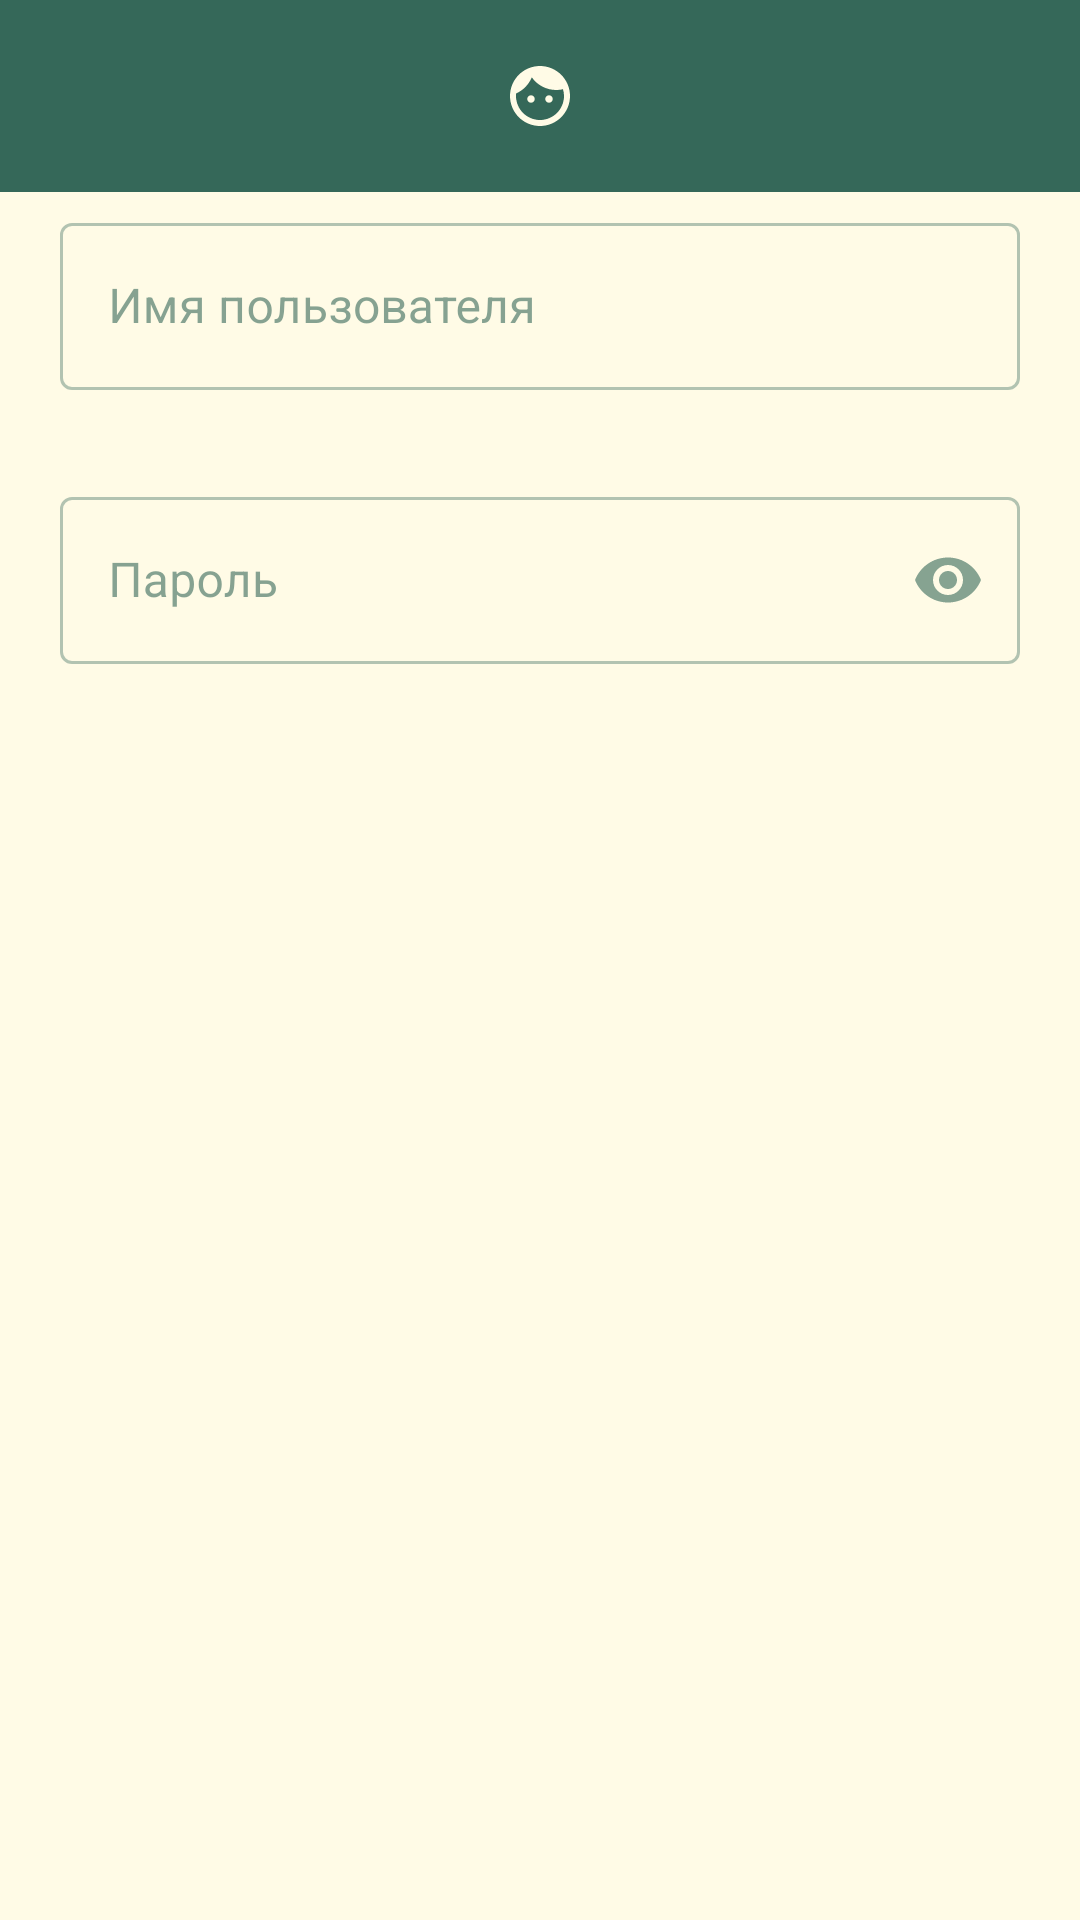

Write the Android layout XML for this screen, with the resource values it uses.
<!-- AndroidManifest.xml: application theme AppTheme -->
<!-- res/layout/dialog_signin.xml -->
<?xml version="1.0" encoding="utf-8"?>
<LinearLayout xmlns:android="http://schemas.android.com/apk/res/android"
    xmlns:tools="http://schemas.android.com/tools"
    android:layout_width="match_parent"
    android:layout_height="match_parent"
    xmlns:app="http://schemas.android.com/apk/res-auto"
    android:orientation="vertical"
    android:background="@color/colorBackground">
    <ImageView
        android:layout_width="match_parent"
        android:layout_height="64dp"
        android:background="@color/colorPrimaryDark"
        android:contentDescription="@string/app_name"
        android:scaleType="center"
        android:src="@drawable/ic_face_24px" />


    <com.google.android.material.textfield.TextInputLayout
        android:id="@+id/username"
        android:layout_marginHorizontal="20dp"
        android:layout_marginVertical="5dp"
        android:layout_width="match_parent"
        android:layout_height="wrap_content"
        android:hint="@string/username"
        app:errorEnabled="true"
        style="@style/Widget.MaterialComponents.TextInputLayout.OutlinedBox">

        <com.google.android.material.textfield.TextInputEditText
            android:id="@+id/username_text"
            android:layout_width="match_parent"
            android:layout_height="wrap_content"
            android:textColor="#356859" />

    </com.google.android.material.textfield.TextInputLayout>
    <com.google.android.material.textfield.TextInputLayout
        android:id="@+id/password"
        android:layout_width="match_parent"
        android:layout_height="wrap_content"
        android:hint="@string/password"
        android:layout_marginHorizontal="20dp"
        android:layout_marginVertical="5dp"
        app:errorEnabled="true"
        app:endIconMode="password_toggle"
        style="@style/Widget.MaterialComponents.TextInputLayout.OutlinedBox">

        <com.google.android.material.textfield.TextInputEditText
            android:id="@+id/password_text"
            android:layout_width="match_parent"
            android:layout_height="wrap_content"
            android:inputType="textPassword"
            android:textColor="#356859" />

    </com.google.android.material.textfield.TextInputLayout>


</LinearLayout>
<!-- resources referenced by this layout -->
<resources>
  <color name="colorBackground">#FFFBE6</color>
  <color name="colorPrimaryDark">#356859</color>
  <!-- drawable ic_face_24px (drawable) -->
  <vector xmlns:android="http://schemas.android.com/apk/res/android"
      android:width="24dp"
      android:height="24dp"
      android:viewportWidth="24"
      android:viewportHeight="24">
    <path
        android:fillColor="#FFFFFBE6"
        android:pathData="M9,11.75c-0.69,0 -1.25,0.56 -1.25,1.25s0.56,1.25 1.25,1.25 1.25,-0.56 1.25,-1.25 -0.56,-1.25 -1.25,-1.25zM15,11.75c-0.69,0 -1.25,0.56 -1.25,1.25s0.56,1.25 1.25,1.25 1.25,-0.56 1.25,-1.25 -0.56,-1.25 -1.25,-1.25zM12,2C6.48,2 2,6.48 2,12s4.48,10 10,10 10,-4.48 10,-10S17.52,2 12,2zM12,20c-4.41,0 -8,-3.59 -8,-8 0,-0.29 0.02,-0.58 0.05,-0.86 2.36,-1.05 4.23,-2.98 5.21,-5.37C11.07,8.33 14.05,10 17.42,10c0.78,0 1.53,-0.09 2.25,-0.26 0.21,0.71 0.33,1.47 0.33,2.26 0,4.41 -3.59,8 -8,8z"/>
  </vector>
  <string name="app_name">project</string>
  <string name="password">Пароль</string>
  <string name="username">Имя пользователя</string>
  <style name="AppTheme" parent="Theme.MaterialComponents.Light">
          
          <item name="colorPrimary">@color/colorPrimary</item>
          <item name="colorPrimaryDark">@color/colorPrimaryDark</item>
          <item name="colorAccent">@color/colorAccent</item>
          <item name="android:colorBackground">@color/colorBackground</item>
          <item name="colorSurface">@color/colorPrimaryDark</item>
          <item name="colorOnSurface">@color/colorPrimaryDark</item>
          <item name="colorButtonNormal">@color/colorPrimaryDark</item>
          <item name="materialCardViewStyle">@style/Widget.App.CardView</item>
          <item name="searchViewStyle">@style/SearchViewStyle</item>
  
      </style>
  <color name="colorPrimary">#37966F</color>
  <color name="colorAccent">#B9E4C9</color>
  <style name="Widget.App.CardView" parent="Widget.MaterialComponents.CardView">
          <item name="materialThemeOverlay">@style/ThemeOverlay.App.Card</item>
          <item name="shapeAppearance">@style/ShapeAppearance.App.MediumComponent</item>
      </style>
  <style name="SearchViewStyle" parent="Widget.AppCompat.SearchView">
          
          <item name="searchIcon">@drawable/ic_search_24px</item>
          
          <item name="queryBackground">@color/colorBackground</item>
      </style>
  <style name="ThemeOverlay.App.Card" parent="">
          <item name="colorPrimaryDark">@color/colorPrimaryDark</item>
          <item name="colorPrimary">@color/colorPrimary</item>
          <item name="colorSurface">#2637966F</item>
          <item name="colorOnSurface">@color/colorBackground</item>
      </style>
  <style name="ShapeAppearance.App.MediumComponent" parent="ShapeAppearance.MaterialComponents.MediumComponent">
          <item name="cornerSize">20dp</item>
      </style>
  <!-- drawable ic_search_24px (drawable) -->
  <vector xmlns:android="http://schemas.android.com/apk/res/android"
      android:width="24dp"
      android:height="24dp"
      android:viewportWidth="24"
      android:viewportHeight="24">
    <path
        android:fillColor="#FFFFFBE6"
        android:pathData="M15.5,14h-0.79l-0.28,-0.27C15.41,12.59 16,11.11 16,9.5 16,5.91 13.09,3 9.5,3S3,5.91 3,9.5 5.91,16 9.5,16c1.61,0 3.09,-0.59 4.23,-1.57l0.27,0.28v0.79l5,4.99L20.49,19l-4.99,-5zM9.5,14C7.01,14 5,11.99 5,9.5S7.01,5 9.5,5 14,7.01 14,9.5 11.99,14 9.5,14z"/>
  </vector>
</resources>
